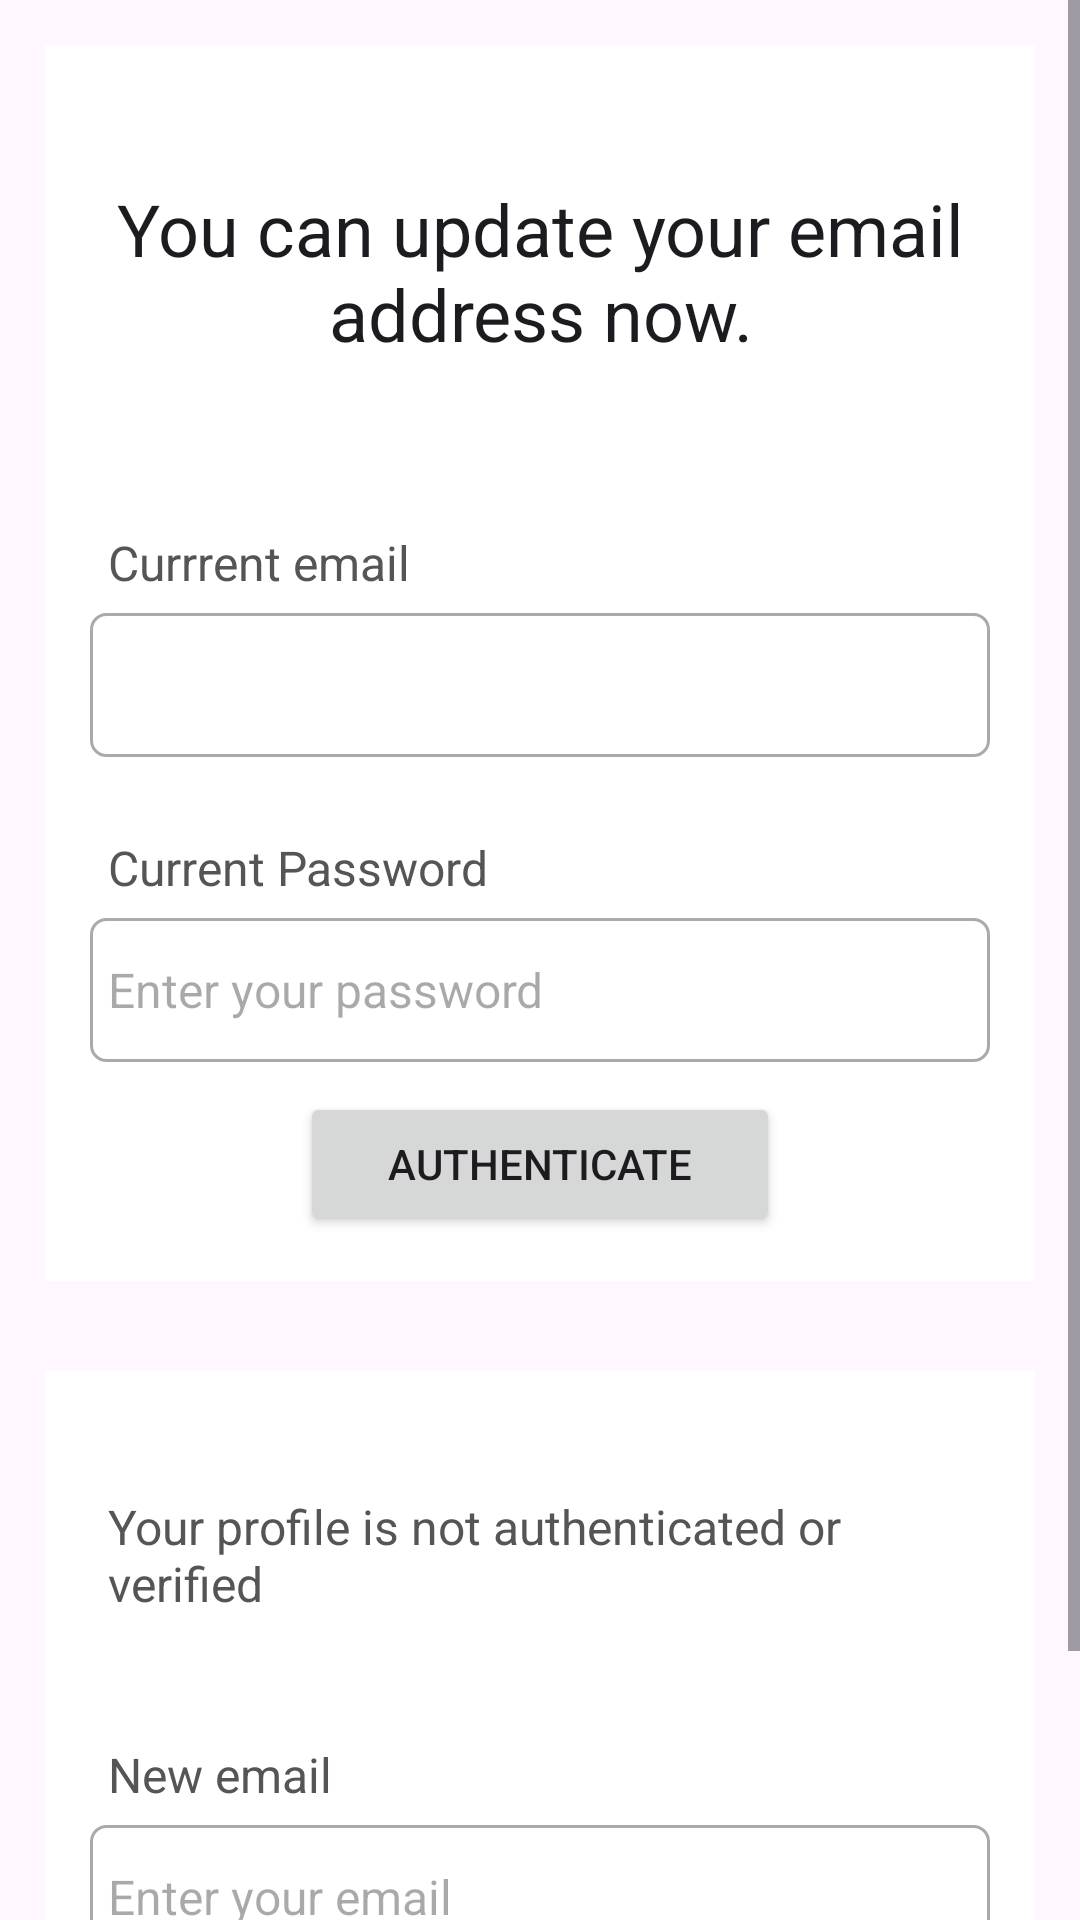

This screen was rendered from an Android layout file. Write that file and the resources it references.
<!-- AndroidManifest.xml: application theme Theme.Health -->
<!-- res/layout/activity_update_email.xml -->
<?xml version="1.0" encoding="utf-8"?>
<ScrollView xmlns:android="http://schemas.android.com/apk/res/android"
    xmlns:app="http://schemas.android.com/apk/res-auto"
    xmlns:tools="http://schemas.android.com/tools"
    android:layout_width="match_parent"
    android:layout_height="match_parent"
    tools:context=".UpdateEmailActivity"
    >
    <LinearLayout
        android:layout_width="match_parent"
        android:layout_height="wrap_content"
        android:orientation="vertical">

        <RelativeLayout
            android:id="@+id/RL_email"
            android:layout_width="match_parent"
            android:layout_height="wrap_content"
            android:layout_marginStart="15dp"
            android:layout_marginTop="15dp"
            android:layout_marginEnd="15dp"
            android:layout_marginBottom="15dp"
            android:background="@color/white"
            android:padding="15dp">

            <TextView
                android:id="@+id/textView_update_email_head"
                android:layout_width="match_parent"
                android:layout_height="wrap_content"
                android:layout_marginTop="30dp"
                android:text="You can update your email address now."
                android:textAlignment="center"
                android:textAppearance="@style/TextAppearance.AppCompat.Headline" />

            <TextView
                android:id="@+id/textView_update_email"
                android:layout_width="match_parent"
                android:layout_height="wrap_content"
                android:layout_below="@+id/textView_update_email_head"
                android:layout_marginTop="50dp"
                android:padding="6dp"
                android:text="Currrent email"
                android:textColor="#555555"
                android:textSize="16sp" />

            <TextView
                android:id="@+id/textView_update_email_old"
                android:layout_width="match_parent"
                android:layout_height="48dp"
                android:layout_below="@+id/textView_update_email"
                android:background="@drawable/border"

                android:padding="6dp"
                android:textColor="#555555"
                android:textSize="16sp" />

            <TextView
                android:id="@+id/textView_update_email_verify_password"
                android:layout_width="match_parent"
                android:layout_height="wrap_content"
                android:layout_below="@+id/textView_update_email_old"
                android:layout_marginTop="20dp"
                android:padding="6dp"
                android:text="Current Password"
                android:textColor="#555555"
                android:textSize="16sp" />

            <EditText
                android:id="@+id/editText_update_email_verify_password"
                android:layout_width="match_parent"
                android:layout_height="48dp"
                android:layout_below="@+id/textView_update_email_verify_password"
                android:background="@drawable/border"
                android:hint="Enter your password"
                android:inputType="textPassword"
                android:padding="6dp"
                android:textSize="16sp" />

            <Button
                android:id="@+id/button_authenticate_user"
                android:layout_width="match_parent"
                android:layout_height="wrap_content"
                android:layout_below="@id/editText_update_email_verify_password"
                android:layout_marginLeft="70dp"
                android:layout_marginTop="10dp"
                android:layout_marginRight="70dp"
                android:text="Authenticate" />
            <ProgressBar
                android:id="@+id/show_progress_bar_update_email"
                style="?android:attr/progressBarStyleLarge"
                android:layout_width="wrap_content"
                android:layout_height="wrap_content"
                android:layout_centerInParent="true"
                android:layout_centerHorizontal="true"
                android:elevation="10dp"
                android:visibility="gone" />

        </RelativeLayout>
        <RelativeLayout
            android:layout_width="match_parent"
            android:layout_height="wrap_content"
            android:background="@color/white"
            android:layout_margin="15dp"
            android:padding="15dp"
            android:layout_below="@+id/RL_email">
            <TextView
                android:layout_width="match_parent"
                android:layout_height="wrap_content"
                android:id="@+id/textView_update_email_authenticated"
                android:text="Your profile is not authenticated or verified"
                android:layout_marginTop="20dp"
                android:padding="6dp"
                android:textColor="#555555"
                android:textSize="16sp"
                />
            <TextView
                android:layout_width="match_parent"
                android:layout_height="wrap_content"
                android:id="@+id/textView_update_email_new"
                android:layout_below="@+id/textView_update_email_authenticated"
                android:text="New email"
                android:layout_marginTop="30dp"
                android:padding="6dp"
                android:textColor="#555555"
                android:textSize="16sp"
                />
            <EditText
                android:layout_width="match_parent"
                android:layout_height="48dp"
                android:id="@+id/editText_update_email_new"
                android:layout_below="@+id/textView_update_email_new"
                android:hint="Enter your email"
                android:inputType="textEmailAddress"
                android:padding="6dp"
                android:textSize="16sp"
                android:background="@drawable/border"/>
            <Button
                android:layout_width="match_parent"
                android:layout_height="wrap_content"
                android:id="@+id/button_update_email"
                android:layout_below="@id/editText_update_email_new"
                android:text="Update Email"
                android:layout_marginTop="10dp"
                android:layout_marginRight="70dp"
                android:layout_marginLeft="70dp"
                />


        </RelativeLayout>
    </LinearLayout>

</ScrollView>
<!-- resources referenced by this layout -->
<resources>
  <color name="white">#FFFFFFFF</color>
  <!-- drawable border (drawable) -->
  <?xml version="1.0" encoding="utf-8"?>
  <shape xmlns:android="http://schemas.android.com/apk/res/android">
  <solid android:color="@color/white"/>
      <stroke android:width="1dp" android:color="#AAAAAA"/>
      <corners android:radius= "5dp"/>
  </shape>
  <style name="Theme.Health" parent="Theme.Material3.Light" />
</resources>
